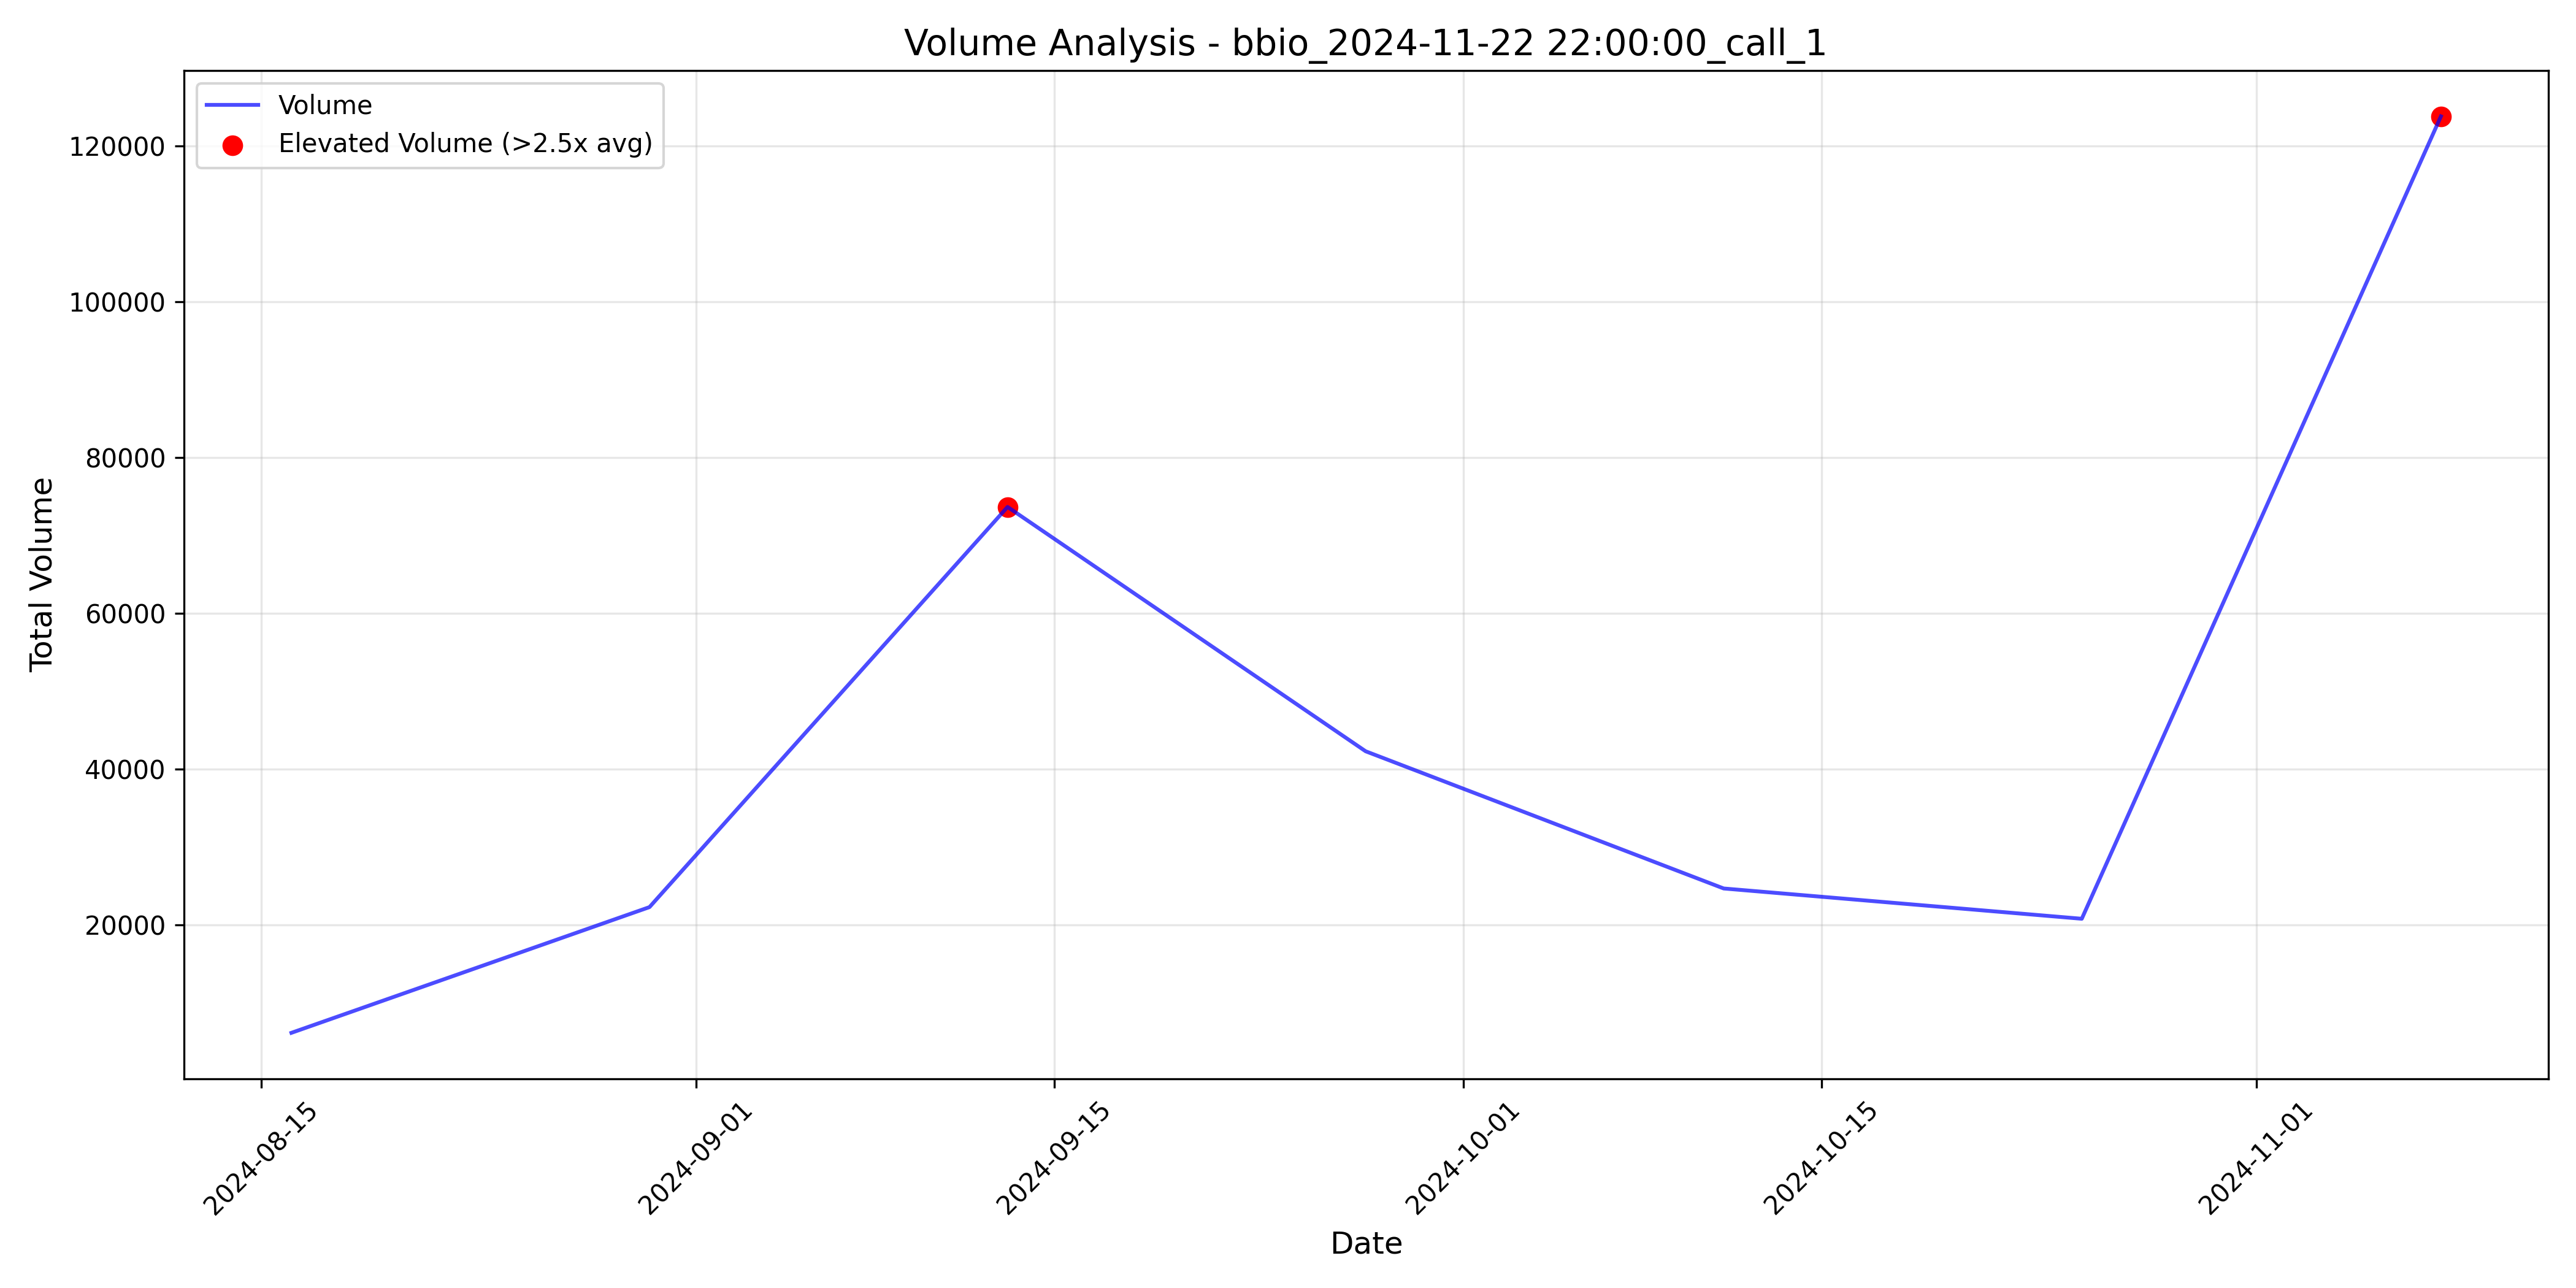

Source data for this figure (header and first rows):
timestamp, total_volume, elevated_volume, threshold_used
2024-08-16 04:00:00+00:00, 6120, False, 2.5
2024-08-30 04:00:00+00:00, 22262, False, 2.5
2024-09-13 04:00:00+00:00, 73646, True, 2.5
2024-09-27 04:00:00+00:00, 42272, False, 2.5
2024-10-11 04:00:00+00:00, 24654, False, 2.5
2024-10-25 04:00:00+00:00, 20766, False, 2.5
2024-11-08 05:00:00+00:00, 123795, True, 2.5
